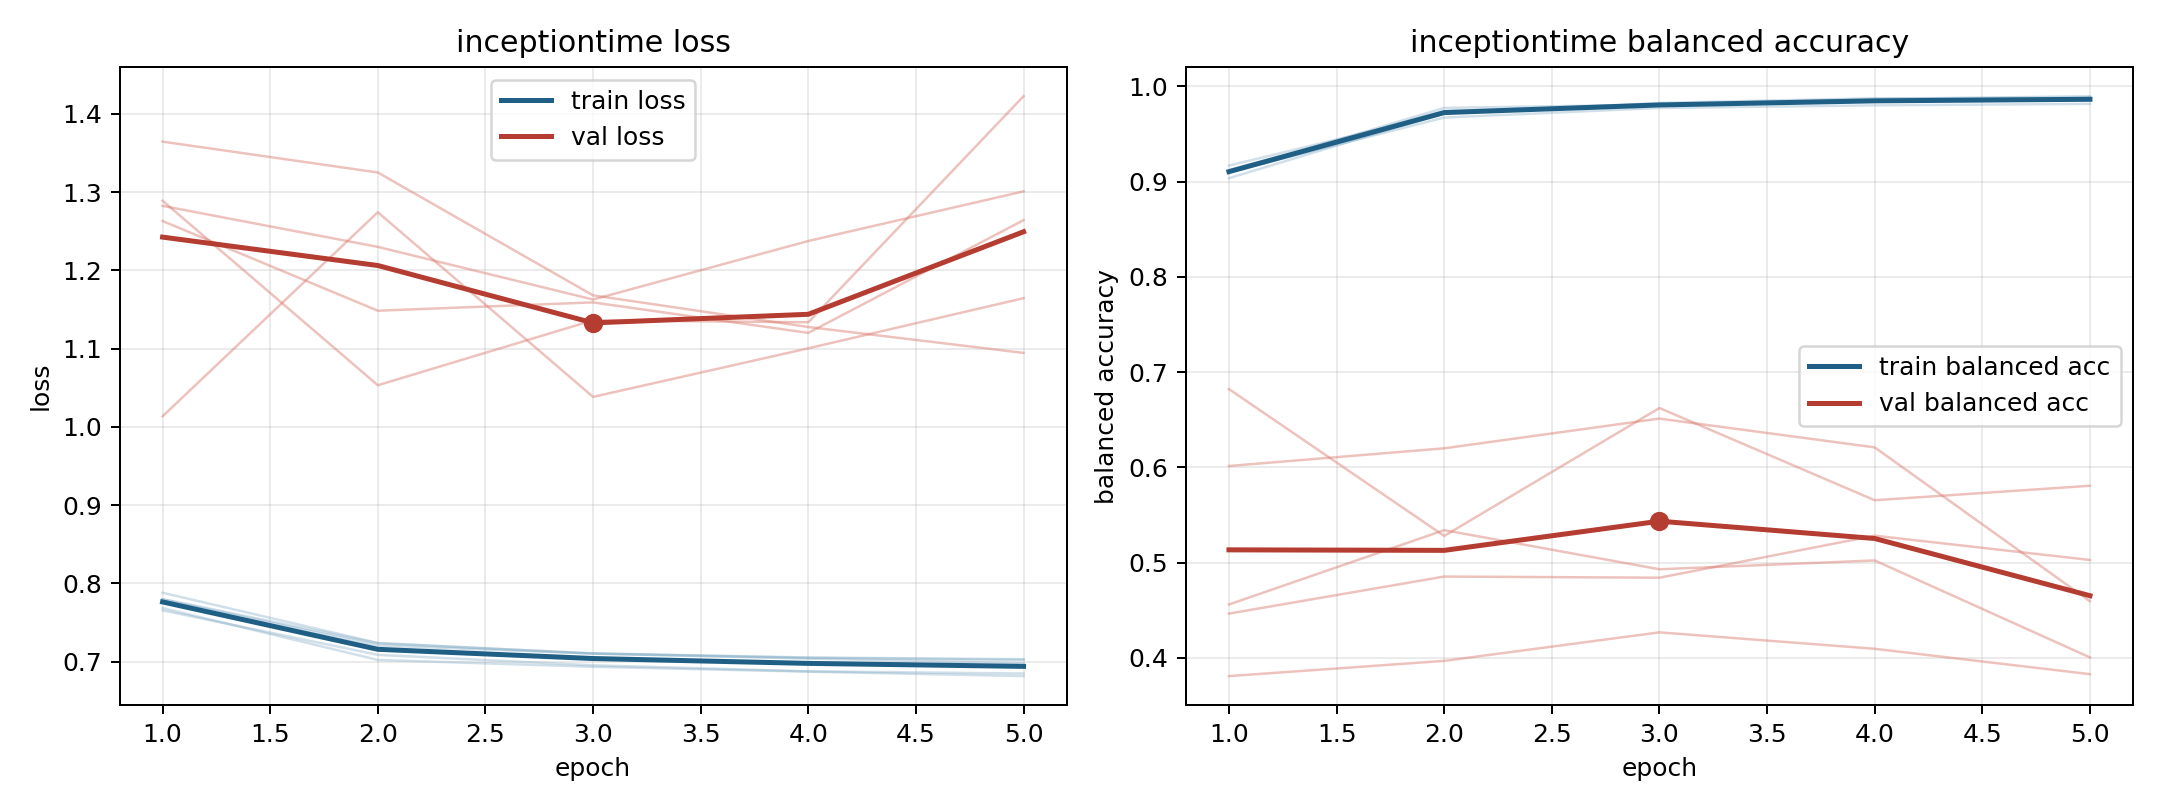

The data file committed next to this chart (first rows):
model, fold, epoch, train_loss, train_balanced_accuracy, val_loss, val_balanced_accuracy
inceptiontime, 1, 1, 0.788, 0.9037, 1.014, 0.6823
inceptiontime, 1, 2, 0.7238, 0.9721, 1.274, 0.5281
inceptiontime, 1, 3, 0.7103, 0.9814, 1.038, 0.6624
inceptiontime, 1, 4, 0.7048, 0.9845, 1.1, 0.5656
inceptiontime, 1, 5, 0.7022, 0.9855, 1.165, 0.5808
inceptiontime, 2, 1, 0.7685, 0.9098, 1.282, 0.381
inceptiontime, 2, 2, 0.7022, 0.9775, 1.23, 0.397
inceptiontime, 2, 3, 0.6934, 0.981, 1.163, 0.4269
inceptiontime, 2, 4, 0.6872, 0.9868, 1.238, 0.4096
inceptiontime, 2, 5, 0.6815, 0.9898, 1.301, 0.383
inceptiontime, 3, 1, 0.7655, 0.917, 1.289, 0.6016
inceptiontime, 3, 2, 0.7087, 0.9716, 1.053, 0.6201
inceptiontime, 3, 3, 0.6953, 0.9827, 1.136, 0.6513
inceptiontime, 3, 4, 0.6876, 0.9876, 1.134, 0.6211
inceptiontime, 3, 5, 0.6848, 0.988, 1.423, 0.4596
inceptiontime, 4, 1, 0.7801, 0.9101, 1.365, 0.4466
inceptiontime, 4, 2, 0.7234, 0.9674, 1.325, 0.4855
inceptiontime, 4, 3, 0.7106, 0.9774, 1.168, 0.4843
inceptiontime, 4, 4, 0.7053, 0.9802, 1.128, 0.5284
inceptiontime, 4, 5, 0.7031, 0.9818, 1.095, 0.5029
inceptiontime, 5, 1, 0.7794, 0.9123, 1.263, 0.4562
inceptiontime, 5, 2, 0.7206, 0.9743, 1.149, 0.5342
inceptiontime, 5, 3, 0.7102, 0.9805, 1.159, 0.4931
inceptiontime, 5, 4, 0.7039, 0.9855, 1.12, 0.5024
inceptiontime, 5, 5, 0.698, 0.9878, 1.264, 0.4006
